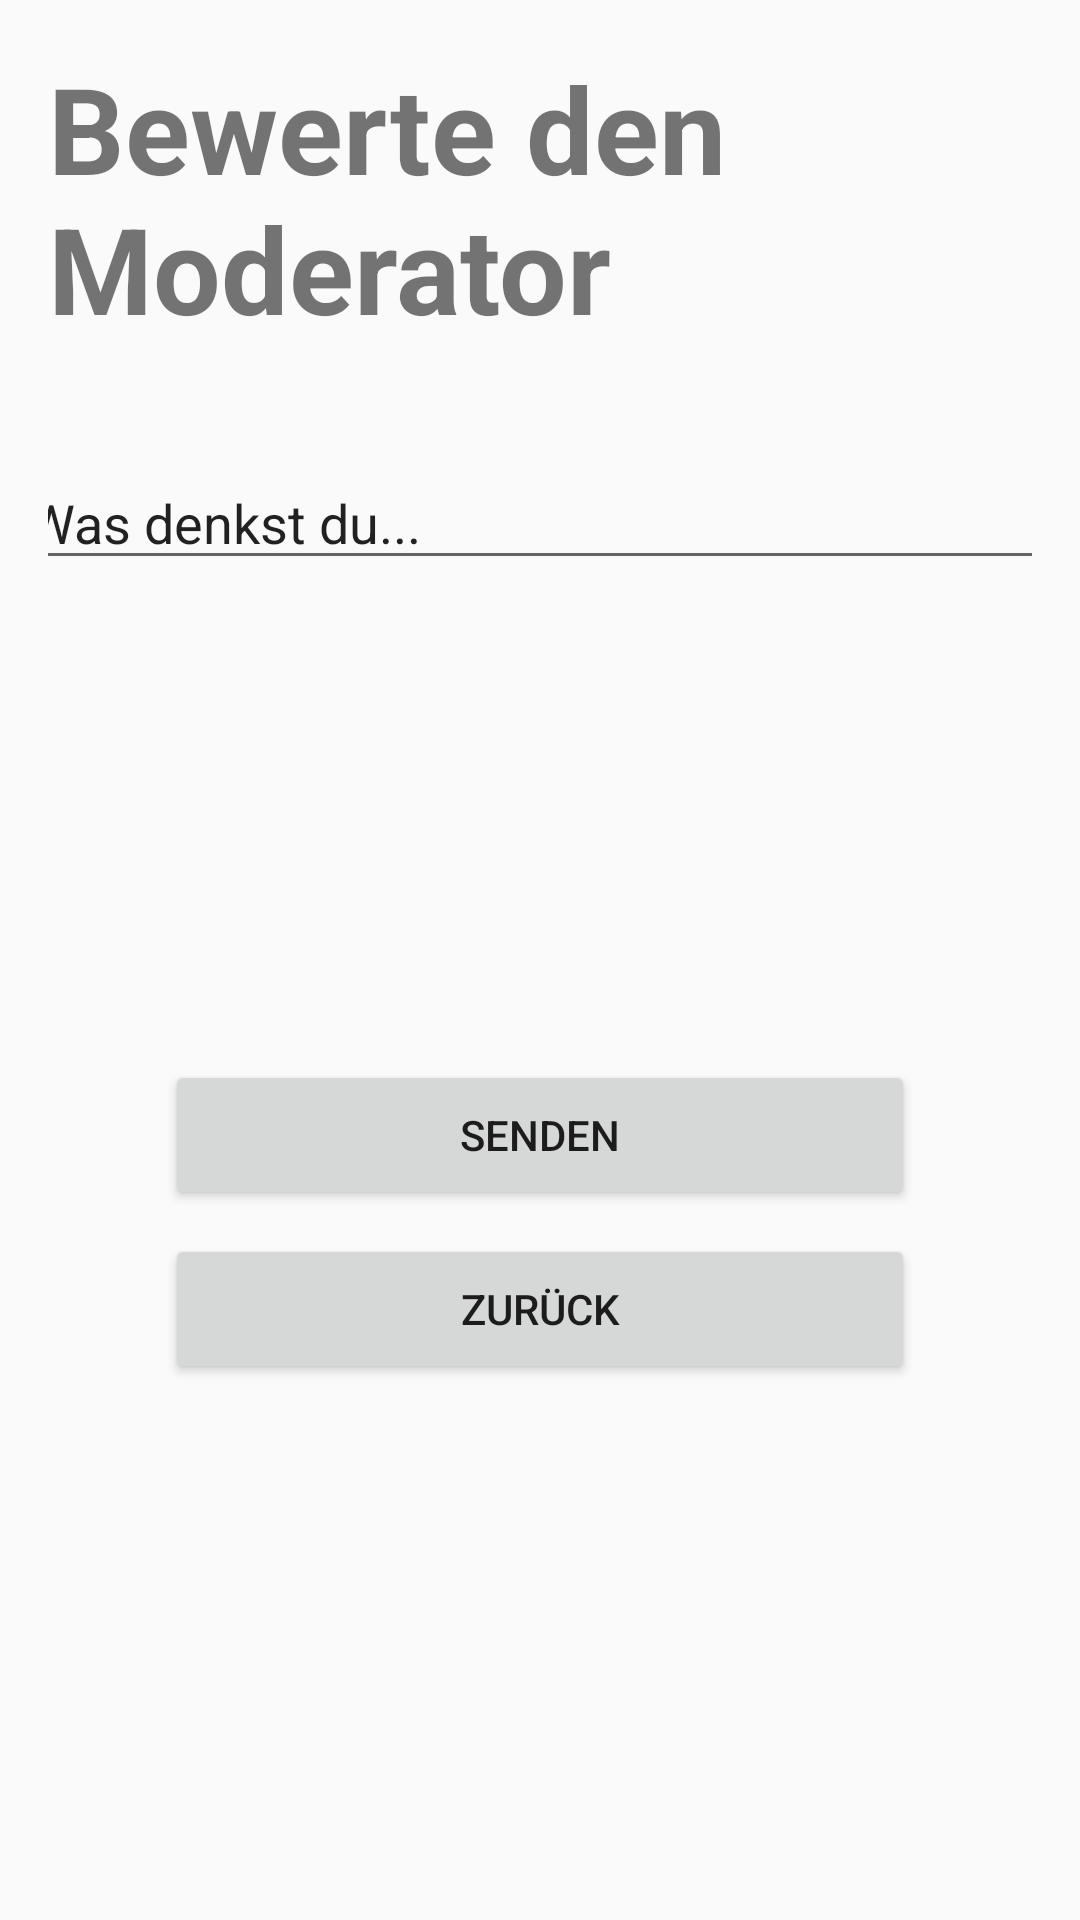

Write the Android layout XML for this screen, with the resource values it uses.
<!-- AndroidManifest.xml: application theme Theme.Radio_App -->
<!-- res/layout/review_moderator.xml -->
<?xml version="1.0" encoding="utf-8"?>
<ScrollView xmlns:android="http://schemas.android.com/apk/res/android"
    xmlns:tools="http://schemas.android.com/tools"
    android:layout_width="match_parent"
    android:layout_height="match_parent">

    <LinearLayout
        android:layout_width="match_parent"
        android:layout_height="wrap_content"
        android:orientation="vertical"
        android:gravity="center"
        android:padding="16dp"
        tools:context=".gui.ReviewModeratorGUI">

        <TextView
            android:id="@+id/titleTextView"
            android:layout_width="wrap_content"
            android:layout_height="wrap_content"
            android:text="@string/bewerte_den_moderator"
            android:textSize="40sp"
            android:textStyle="bold"
            android:layout_marginBottom="36sp"/>


        <EditText
            android:id="@+id/editTextTextMultiLine"
            android:layout_width="350dp"
            android:layout_height="wrap_content"
            android:layout_marginBottom="160dp"
            android:ems="10"
            android:gravity="start|top"
            android:inputType="textMultiLine"
            android:text="@string/tt" />

        <Button
            android:id="@+id/btnSend"
            android:layout_width="250dp"
            android:layout_height="50dp"
            android:text="@string/send"
            android:layout_marginBottom="8dp"/>

        <Button
            android:id="@+id/btnBack"
            android:layout_width="250dp"
            android:layout_height="50dp"
            android:text="@string/zur_ck"
            android:layout_marginBottom="8dp"/>

    </LinearLayout>
</ScrollView>
<!-- resources referenced by this layout -->
<resources>
  <string name="bewerte_den_moderator">Bewerte den Moderator</string>
  <string name="send">Senden</string>
  <string name="tt">Was denkst du...</string>
  <string name="zur_ck">Zurück</string>
  <style name="Theme.Radio_App" parent="android:Theme.Material.Light.NoActionBar" />
</resources>
